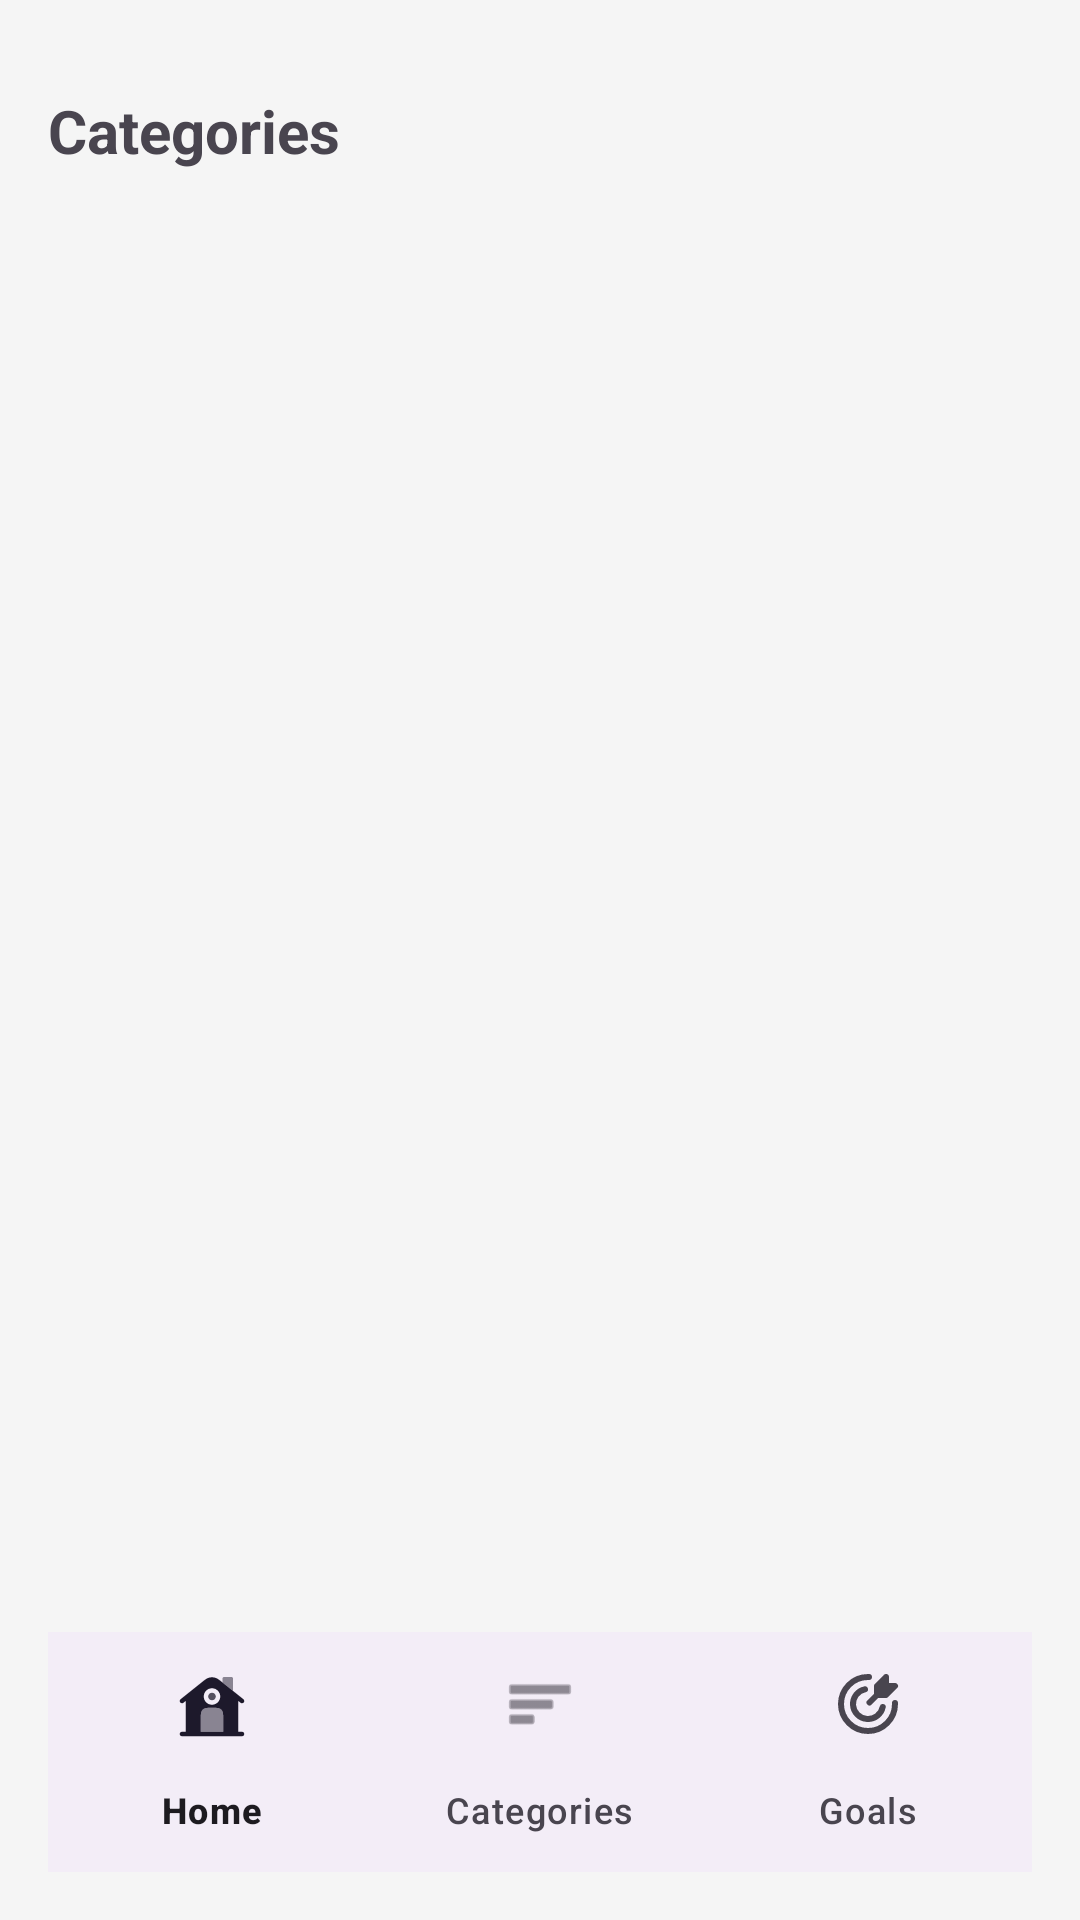

Produce the Android XML layout that renders to this screen, including the resource entries it uses.
<!-- AndroidManifest.xml: application theme Theme.MyMoney_Notes -->
<!-- res/layout/activity_categories.xml -->
<?xml version="1.0" encoding="utf-8"?>

<androidx.constraintlayout.widget.ConstraintLayout
    xmlns:android="http://schemas.android.com/apk/res/android"
    xmlns:app="http://schemas.android.com/apk/res-auto"
    android:layout_width="match_parent"
    android:layout_height="match_parent"
    android:layout_marginTop="12dp"
    android:padding="16dp">

    <TextView
        android:id="@+id/tvTitle"
        android:layout_width="wrap_content"
        android:layout_height="wrap_content"
        android:text="Categories"
        android:layout_marginTop="14dp"
        android:textSize="20sp"
        android:textStyle="bold"
        app:layout_constraintStart_toStartOf="parent"
        app:layout_constraintTop_toTopOf="parent" />

    <androidx.recyclerview.widget.RecyclerView
        android:id="@+id/rvCategories"
        android:layout_width="0dp"
        android:layout_height="0dp"
        app:layout_constraintTop_toBottomOf="@id/tvTitle"
        app:layout_constraintBottom_toTopOf="@id/bottomNav"
        app:layout_constraintStart_toStartOf="parent"
        app:layout_constraintEnd_toEndOf="parent" />

    <com.google.android.material.bottomnavigation.BottomNavigationView
        android:id="@+id/bottomNav"
        android:layout_width="0dp"
        android:layout_height="wrap_content"
        app:layout_constraintBottom_toBottomOf="parent"
        app:layout_constraintStart_toStartOf="parent"
        app:layout_constraintEnd_toEndOf="parent"
        app:menu="@menu/bottom_nav_menu" />

</androidx.constraintlayout.widget.ConstraintLayout>
<!-- resources referenced by this layout -->
<resources>
  <style name="Theme.MyMoney_Notes" parent="Theme.Material3.DayNight.NoActionBar">
          
          <item name="colorPrimary">@color/purple_500</item>
          <item name="colorPrimaryVariant">@color/purple_700</item>
          <item name="colorOnPrimary">@color/white</item>
          
          <item name="colorSecondary">@color/teal_200</item>
          <item name="colorSecondaryVariant">@color/teal_700</item>
          <item name="colorOnSecondary">@color/black</item>
          
          <item name="android:statusBarColor">?attr/colorPrimaryVariant</item>
      </style>
  <color name="purple_500">#7ca9fd</color>
  <color name="purple_700">#7ca9fd</color>
  <color name="white">#FFFFFFFF</color>
  <color name="teal_200">#FF03DAC5</color>
  <color name="teal_700">#FF018786</color>
  <color name="black">#FF000000</color>
</resources>
